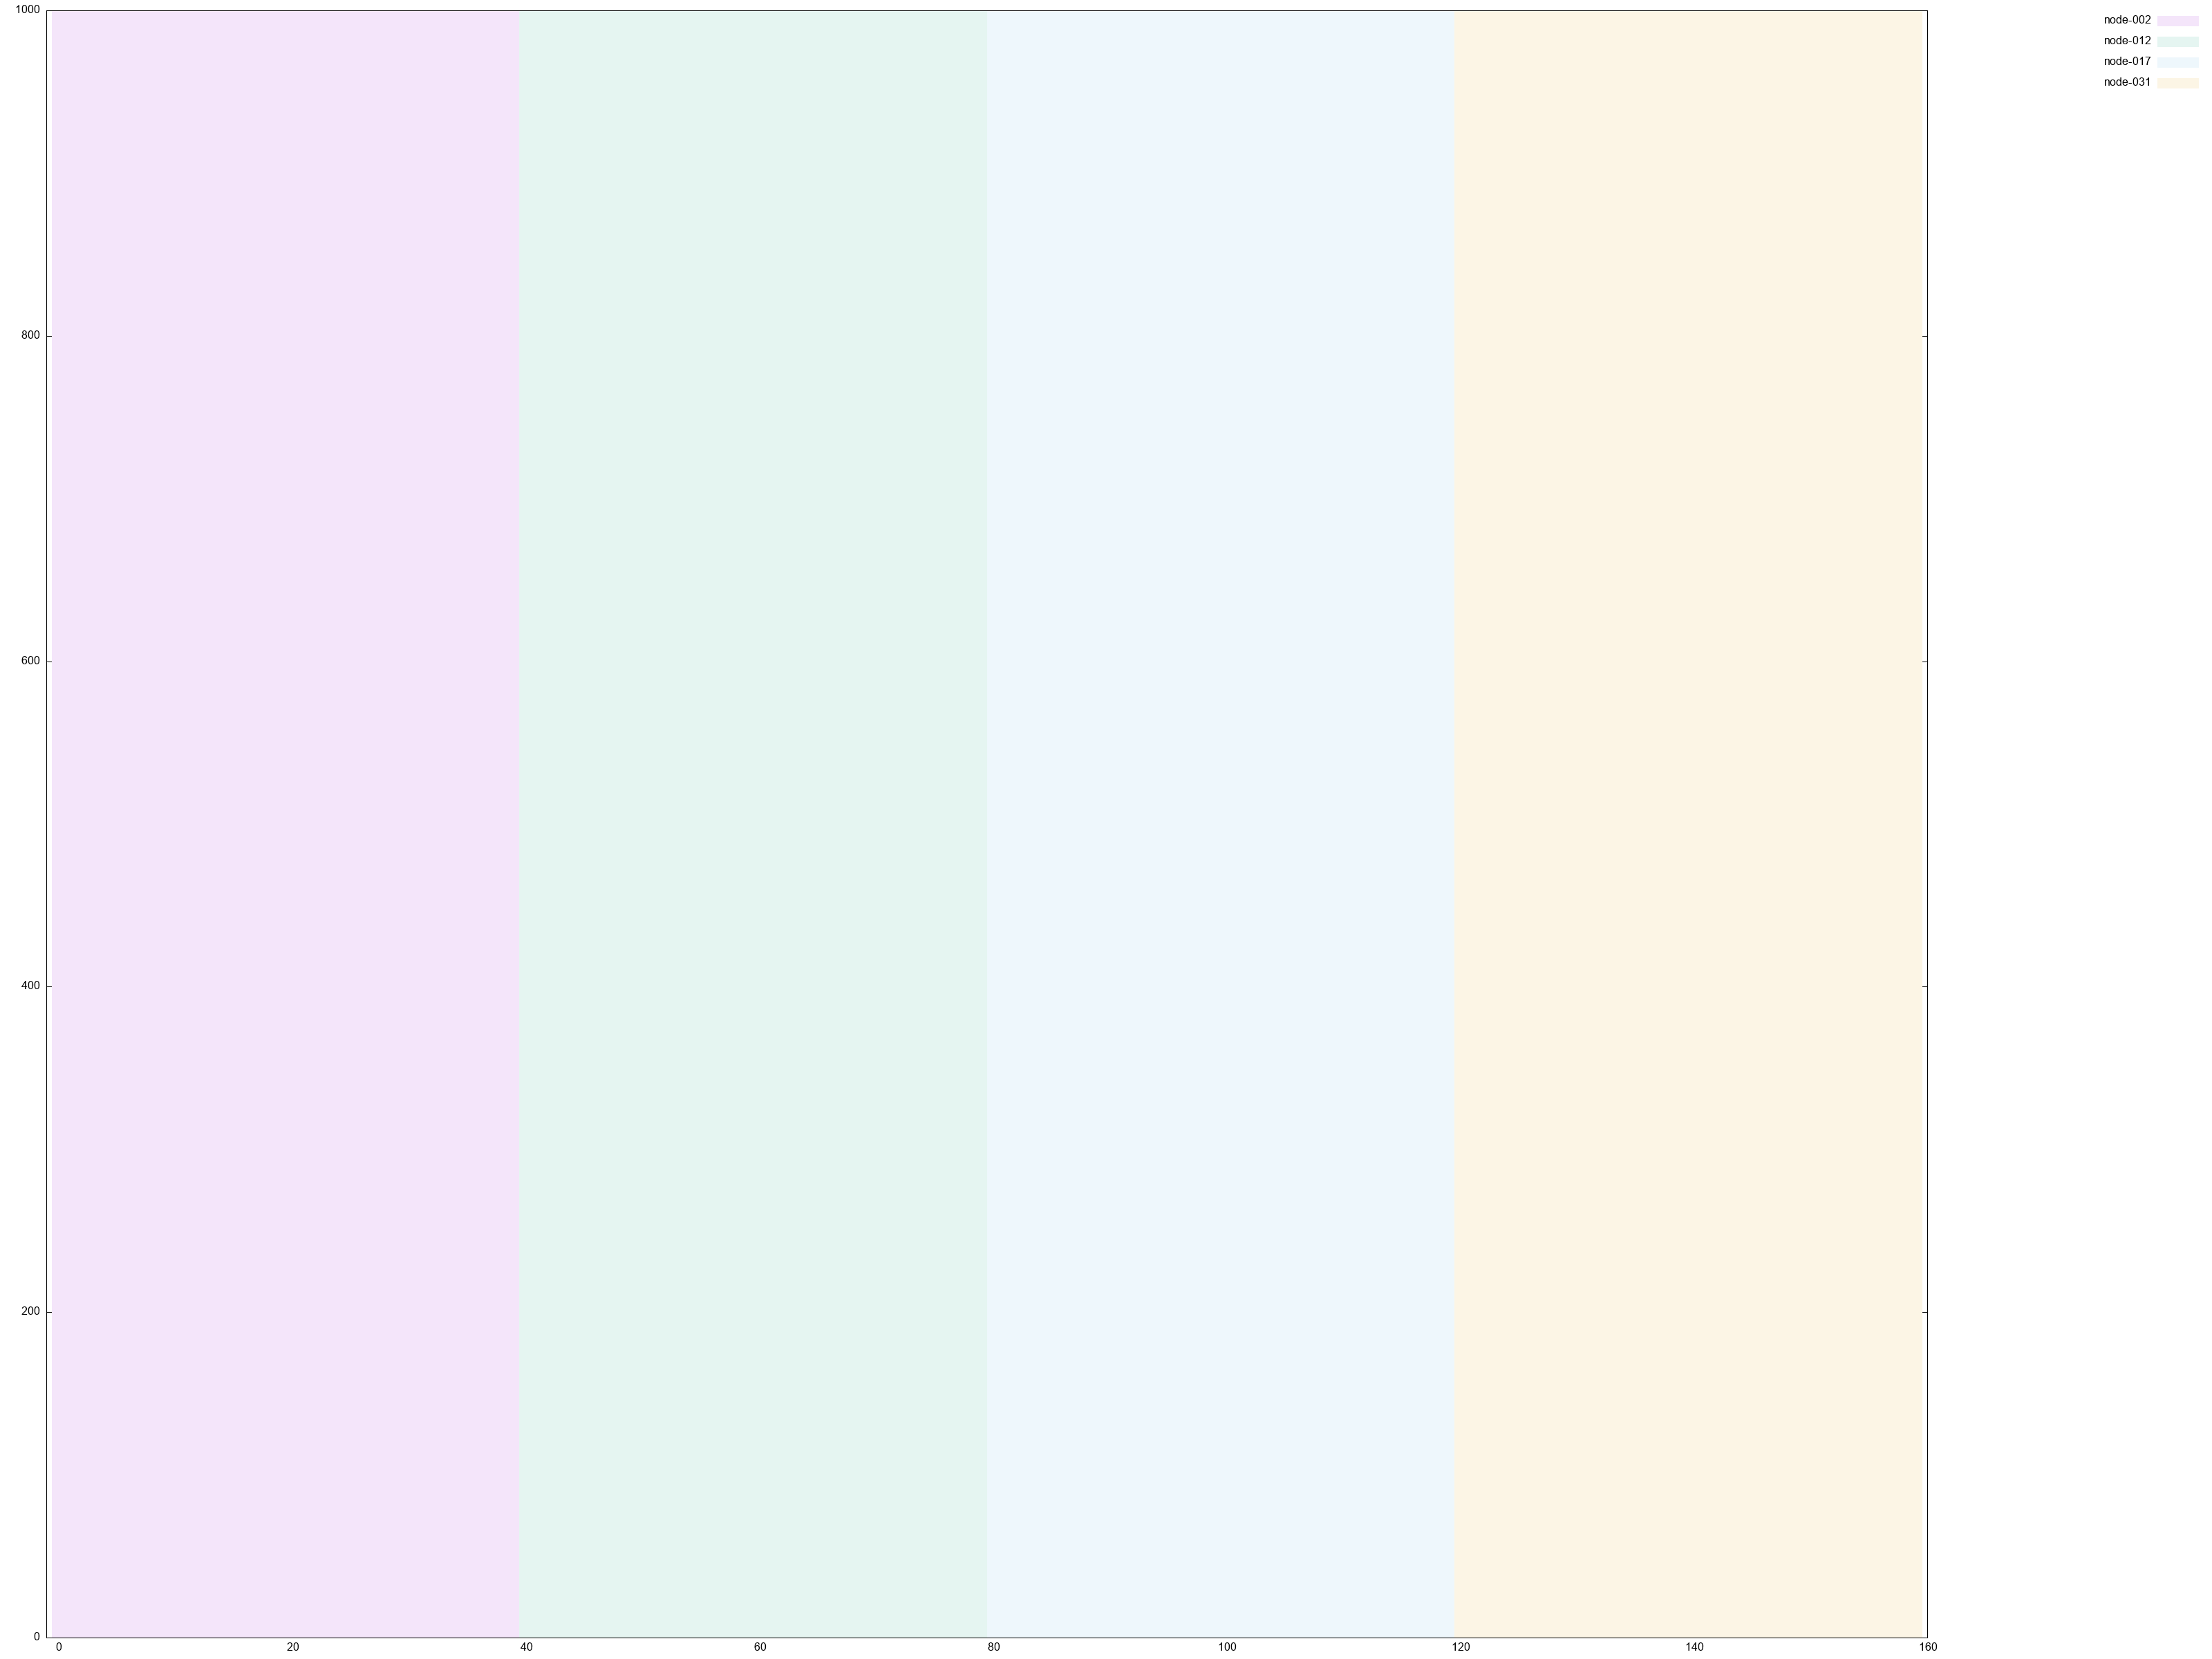

Recreate this plot in gnuplot.
set term png size 3200,2400
set key out vert
set key right
set output "profiler_rank0_call1.png"

set pointsize 2

set xrange [-1:160]
set yrange [0:1000]
set xtics

set style fill pattern

set style fill solid .1 noborder
set style line 1 lc rgb 'black' pt 2
set style line 2 lc rgb 'blue' pt 1
set style line 3 lc rgb 'red' pt 4
set style line 4 lc rgb 'pink' pt 9
set style line 5 lc rgb 'green' pt 6

show label

plot "ranks_map_node-002.txt" using 0:1 with boxes title 'node-002', \
"ranks_map_node-012.txt" using 0:1 with boxes title 'node-012', \
"ranks_map_node-017.txt" using 0:1 with boxes title 'node-017', \
"ranks_map_node-031.txt" using 0:1 with boxes title 'node-031', \
"/Volumes/DataCorrupted/project/isc/collective_profiler/examples/result_task2_wrf_run-at-20210608-150432/data_rank0_call1_node-002.txt.txt" using 2:xtic(1) with points ls 1 title "data sent (B)", \
"/Volumes/DataCorrupted/project/isc/collective_profiler/examples/result_task2_wrf_run-at-20210608-150432/data_rank0_call1_node-002.txt.txt" using 3 with points ls 2 title "data received (B)", \
"/Volumes/DataCorrupted/project/isc/collective_profiler/examples/result_task2_wrf_run-at-20210608-150432/data_rank0_call1_node-002.txt.txt" using 4 with points ls 3 title "execution time (milliseconds)", \
"/Volumes/DataCorrupted/project/isc/collective_profiler/examples/result_task2_wrf_run-at-20210608-150432/data_rank0_call1_node-002.txt.txt" using 5 with points ls 4 title "late arrival timing (milliseconds)", \
"/Volumes/DataCorrupted/project/isc/collective_profiler/examples/result_task2_wrf_run-at-20210608-150432/data_rank0_call1_node-002.txt.txt" using 6 with points ls 5 title "bandwidth (B/s)", \
"/Volumes/DataCorrupted/project/isc/collective_profiler/examples/result_task2_wrf_run-at-20210608-150432/data_rank0_call1_node-012.txt.txt" using 2:xtic(1) with points ls 1 notitle, \
"/Volumes/DataCorrupted/project/isc/collective_profiler/examples/result_task2_wrf_run-at-20210608-150432/data_rank0_call1_node-012.txt.txt" using 3 with points ls 2 notitle, \
"/Volumes/DataCorrupted/project/isc/collective_profiler/examples/result_task2_wrf_run-at-20210608-150432/data_rank0_call1_node-012.txt.txt" using 4 with points ls 3 notitle, \
"/Volumes/DataCorrupted/project/isc/collective_profiler/examples/result_task2_wrf_run-at-20210608-150432/data_rank0_call1_node-012.txt.txt" using 5 with points ls 4 notitle, \
"/Volumes/DataCorrupted/project/isc/collective_profiler/examples/result_task2_wrf_run-at-20210608-150432/data_rank0_call1_node-012.txt.txt" using 6 with points ls 5 notitle, \
"/Volumes/DataCorrupted/project/isc/collective_profiler/examples/result_task2_wrf_run-at-20210608-150432/data_rank0_call1_node-017.txt.txt" using 2:xtic(1) with points ls 1 notitle, \
"/Volumes/DataCorrupted/project/isc/collective_profiler/examples/result_task2_wrf_run-at-20210608-150432/data_rank0_call1_node-017.txt.txt" using 3 with points ls 2 notitle, \
"/Volumes/DataCorrupted/project/isc/collective_profiler/examples/result_task2_wrf_run-at-20210608-150432/data_rank0_call1_node-017.txt.txt" using 4 with points ls 3 notitle, \
"/Volumes/DataCorrupted/project/isc/collective_profiler/examples/result_task2_wrf_run-at-20210608-150432/data_rank0_call1_node-017.txt.txt" using 5 with points ls 4 notitle, \
"/Volumes/DataCorrupted/project/isc/collective_profiler/examples/result_task2_wrf_run-at-20210608-150432/data_rank0_call1_node-017.txt.txt" using 6 with points ls 5 notitle, \
"/Volumes/DataCorrupted/project/isc/collective_profiler/examples/result_task2_wrf_run-at-20210608-150432/data_rank0_call1_node-031.txt.txt" using 2:xtic(1) with points ls 1 notitle, \
"/Volumes/DataCorrupted/project/isc/collective_profiler/examples/result_task2_wrf_run-at-20210608-150432/data_rank0_call1_node-031.txt.txt" using 3 with points ls 2 notitle, \
"/Volumes/DataCorrupted/project/isc/collective_profiler/examples/result_task2_wrf_run-at-20210608-150432/data_rank0_call1_node-031.txt.txt" using 4 with points ls 3 notitle, \
"/Volumes/DataCorrupted/project/isc/collective_profiler/examples/result_task2_wrf_run-at-20210608-150432/data_rank0_call1_node-031.txt.txt" using 5 with points ls 4 notitle, \
"/Volumes/DataCorrupted/project/isc/collective_profiler/examples/result_task2_wrf_run-at-20210608-150432/data_rank0_call1_node-031.txt.txt" using 6 with points ls 5 notitle